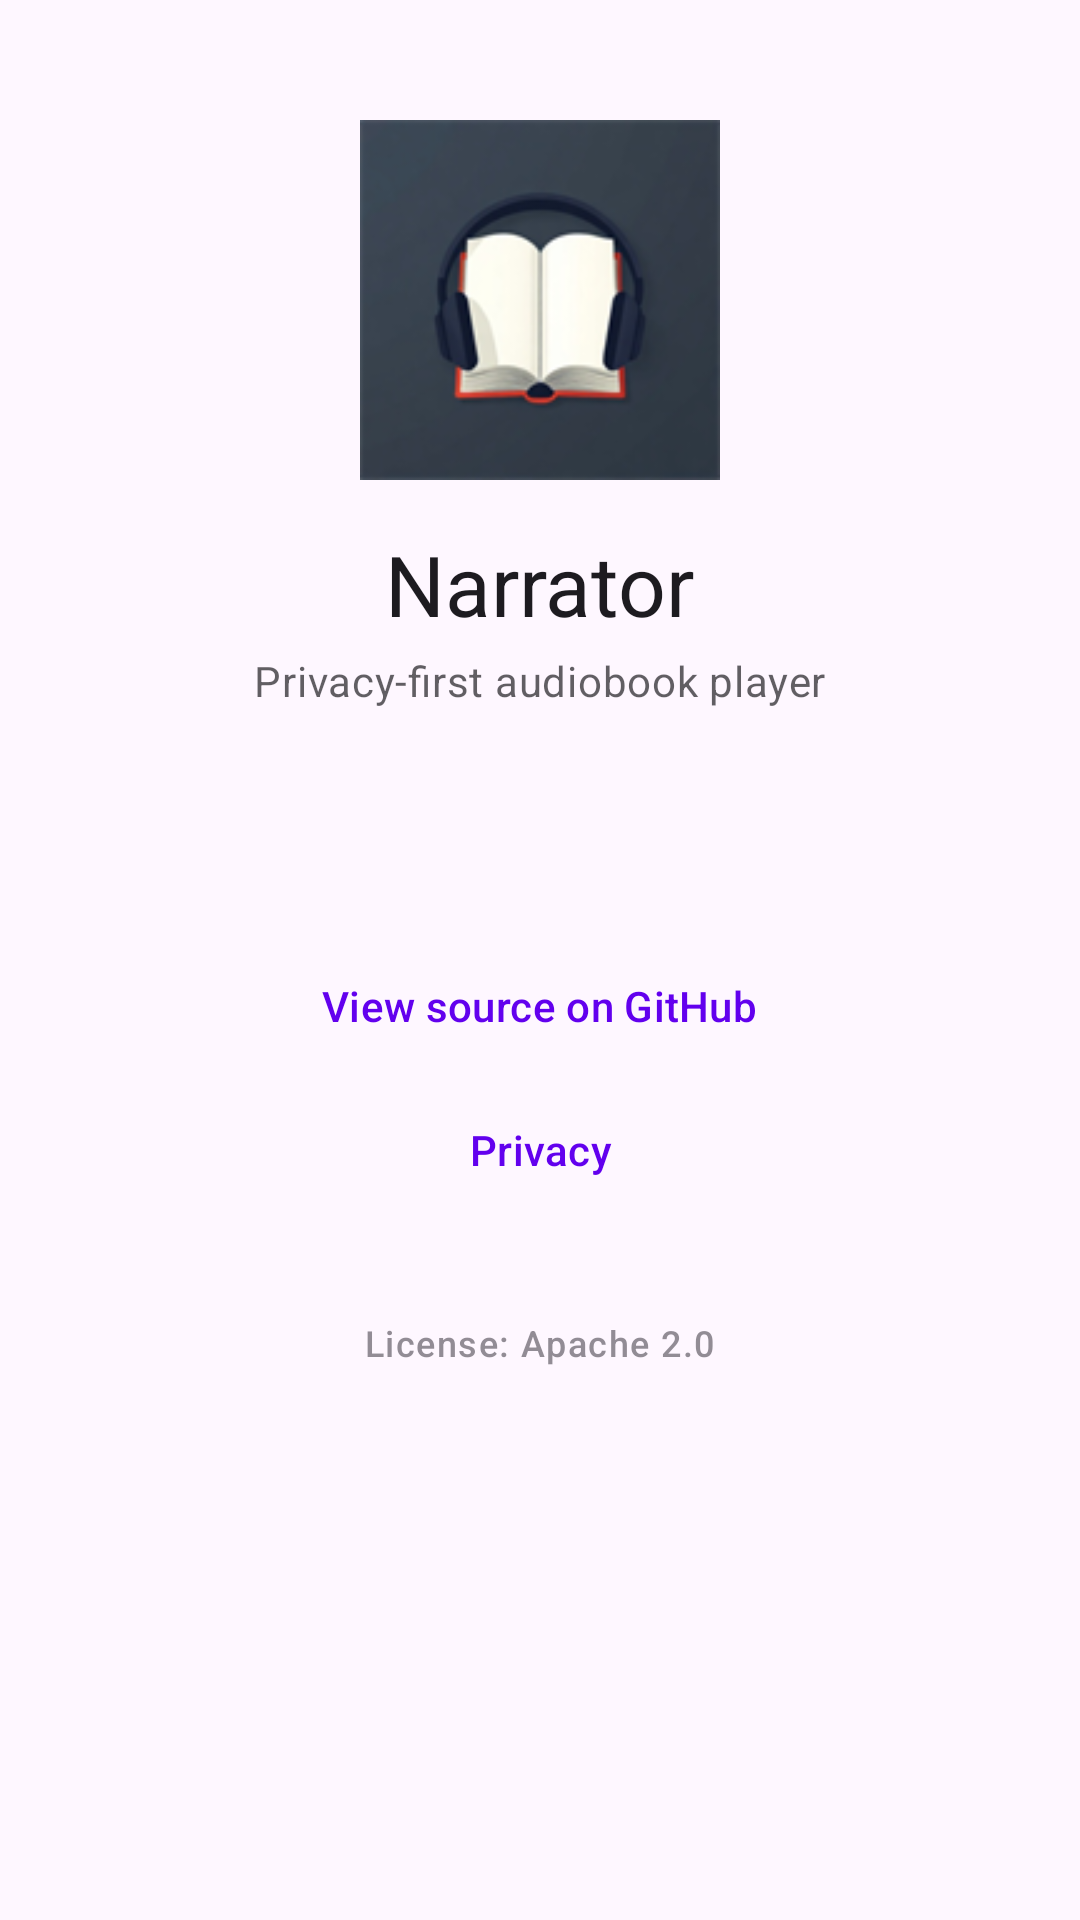

Here is an Android app screen rendered from its layout file. Give the layout XML and the strings, colors and styles it references.
<!-- AndroidManifest.xml: application theme Theme.Narrator -->
<!-- res/layout/activity_about.xml -->
<?xml version="1.0" encoding="utf-8"?>
<LinearLayout xmlns:android="http://schemas.android.com/apk/res/android"
    android:layout_width="match_parent"
    android:layout_height="match_parent"
    android:orientation="vertical"
    android:fitsSystemWindows="true">

    <LinearLayout
        android:layout_width="match_parent"
        android:layout_height="match_parent"
        android:orientation="vertical"
        android:padding="24dp"
        android:gravity="center_horizontal">

        <ImageView
            android:layout_width="120dp"
            android:layout_height="120dp"
            android:layout_marginTop="16dp"
            android:src="@mipmap/ic_launcher"
            android:contentDescription="@string/app_name" />

        <TextView
            android:layout_width="wrap_content"
            android:layout_height="wrap_content"
            android:layout_marginTop="16dp"
            android:text="@string/app_name"
            android:textAppearance="?attr/textAppearanceHeadlineMedium" />

        <TextView
            android:layout_width="wrap_content"
            android:layout_height="wrap_content"
            android:layout_marginTop="4dp"
            android:text="@string/about_tagline"
            android:textAppearance="?attr/textAppearanceBodyMedium"
            android:alpha="0.7" />

        <TextView
            android:id="@+id/about_version"
            android:layout_width="wrap_content"
            android:layout_height="wrap_content"
            android:layout_marginTop="32dp"
            android:textAppearance="?attr/textAppearanceLabelLarge" />

        <com.google.android.material.button.MaterialButton
            android:id="@+id/about_source"
            style="@style/Widget.Material3.Button.TextButton"
            android:layout_width="wrap_content"
            android:layout_height="wrap_content"
            android:layout_marginTop="24dp"
            android:text="@string/about_source" />

        <com.google.android.material.button.MaterialButton
            android:id="@+id/about_privacy"
            style="@style/Widget.Material3.Button.TextButton"
            android:layout_width="wrap_content"
            android:layout_height="wrap_content"
            android:text="@string/about_privacy" />

        <TextView
            android:layout_width="wrap_content"
            android:layout_height="wrap_content"
            android:layout_marginTop="32dp"
            android:text="@string/about_license"
            android:textAppearance="?attr/textAppearanceLabelMedium"
            android:alpha="0.6" />
    </LinearLayout>
</LinearLayout>
<!-- resources referenced by this layout -->
<resources>
  <!-- mipmap ic_launcher: png bitmap (mipmap-mdpi, 4483 bytes) -->
  <string name="about_license">License: Apache 2.0</string>
  <string name="about_privacy">Privacy</string>
  <string name="about_source">View source on GitHub</string>
  <string name="about_tagline">Privacy-first audiobook player</string>
  <string name="app_name">Narrator</string>
  <style name="Theme.Narrator" parent="Theme.Material3.DayNight.NoActionBar">
          
          <item name="colorPrimary">@color/purple_500</item>
          <item name="colorPrimaryVariant">@color/purple_700</item>
          <item name="colorOnPrimary">@color/white</item>
          
          <item name="colorSecondary">@color/teal_200</item>
          <item name="colorSecondaryVariant">@color/teal_700</item>
          <item name="colorOnSecondary">@color/black</item>
          
          <item name="android:statusBarColor">?attr/colorPrimaryVariant</item>
          
      </style>
  <color name="purple_500">#FF6200EE</color>
  <color name="purple_700">#FF3700B3</color>
  <color name="white">#FFFFFFFF</color>
  <color name="teal_200">#FF03DAC5</color>
  <color name="teal_700">#FF018786</color>
  <color name="black">#FF000000</color>
</resources>
